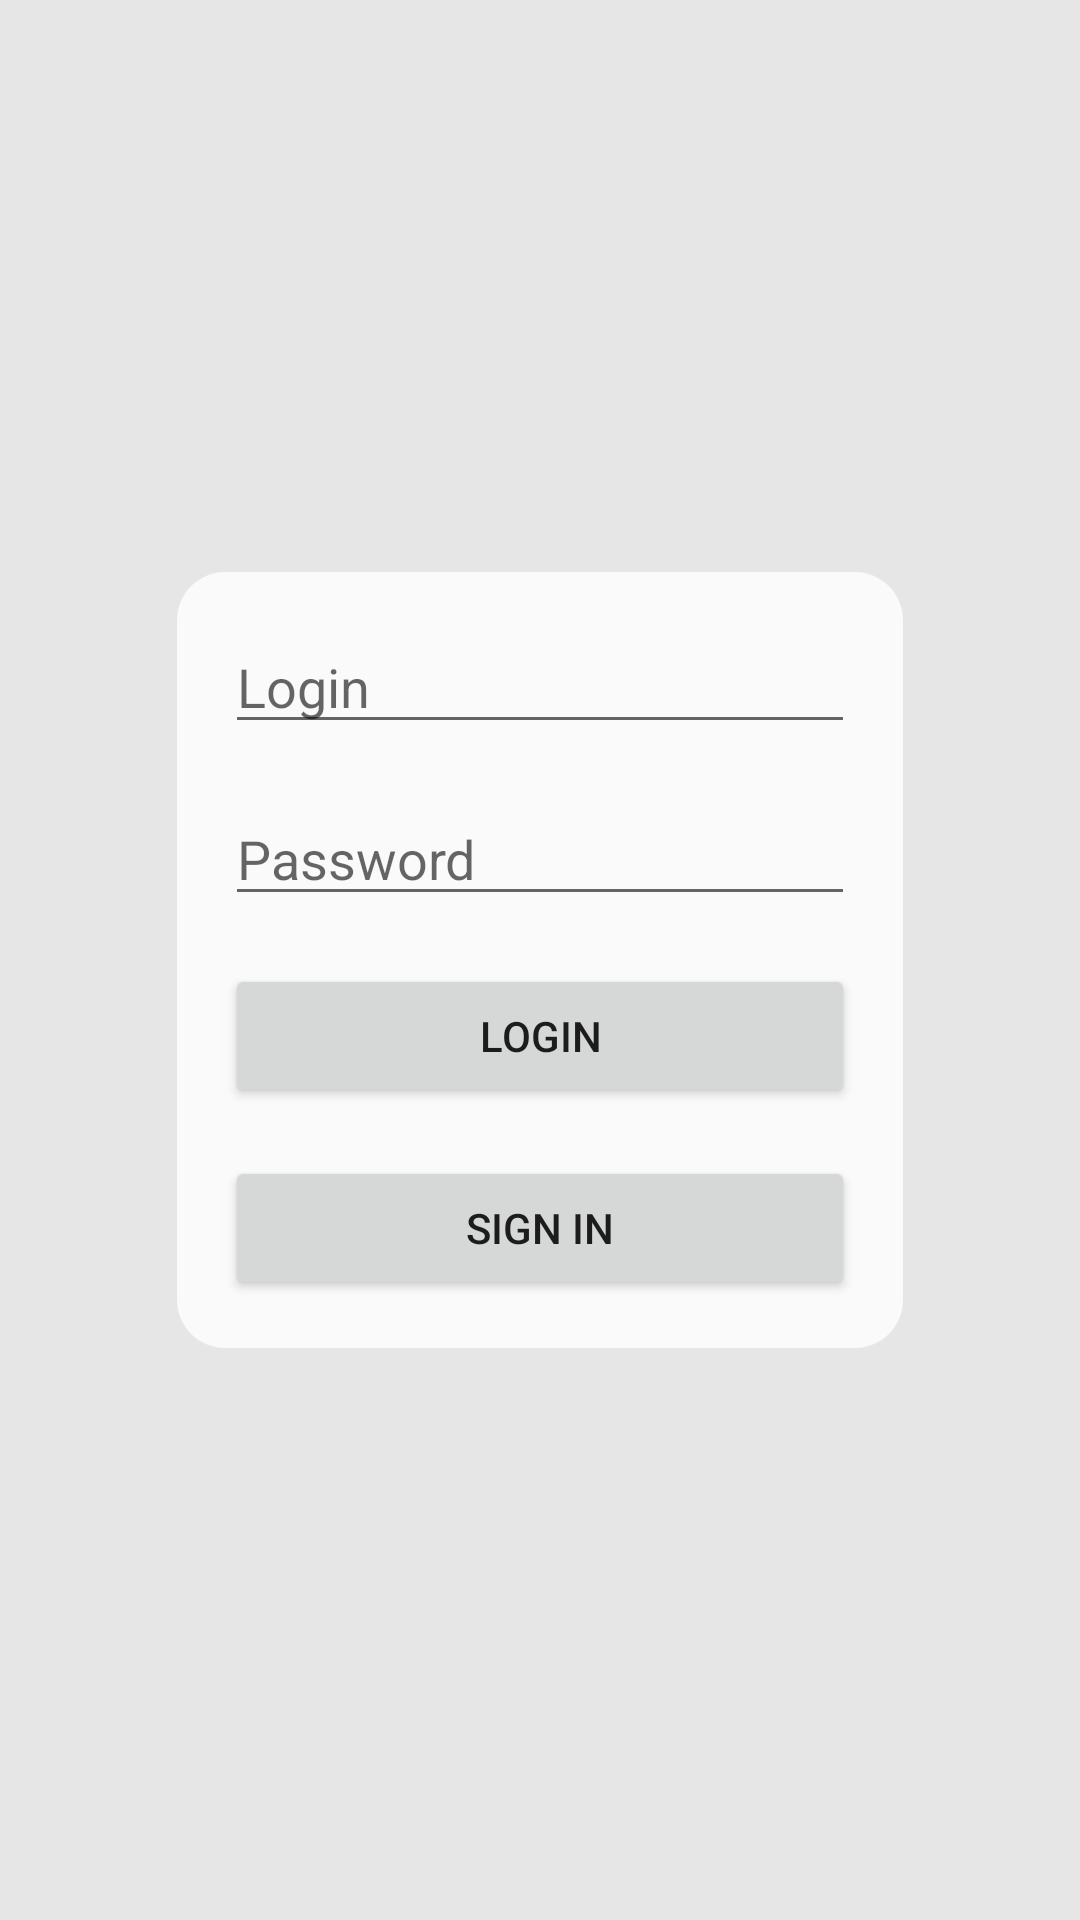

The Android layout XML behind this screen, and the referenced resources:
<!-- AndroidManifest.xml: application theme Theme.QueueManager -->
<!-- res/layout/fragment_login.xml -->
<?xml version="1.0" encoding="utf-8"?>
<layout
    xmlns:android="http://schemas.android.com/apk/res/android"
    xmlns:app="http://schemas.android.com/apk/res-auto"
    xmlns:tools="http://schemas.android.com/tools">


















    <LinearLayout
        android:layout_width="match_parent"
        android:layout_height="match_parent"
        android:background="@color/background"
        android:gravity="center"
        android:orientation="vertical"
        tools:context=".view.launchActivity.LoginFragment">

        <androidx.constraintlayout.widget.ConstraintLayout
            android:id="@+id/loginForm_layout"
            android:layout_width="wrap_content"
            android:layout_height="wrap_content"
            android:layout_margin="16dp"
            android:background="@drawable/card_background">

            <EditText
                android:id="@+id/login_input_field"
                android:layout_width="wrap_content"
                android:layout_height="wrap_content"
                android:layout_marginStart="16dp"
                android:layout_marginTop="16dp"
                android:layout_marginEnd="16dp"
                android:ems="10"
                android:hint="@string/login_field_hint"
                android:inputType="text"
                app:layout_constraintEnd_toEndOf="parent"
                app:layout_constraintStart_toStartOf="parent"
                app:layout_constraintTop_toTopOf="parent" />

            <EditText
                android:id="@+id/password_input_field"
                android:layout_width="wrap_content"
                android:layout_height="wrap_content"
                android:layout_marginStart="16dp"
                android:layout_marginTop="16dp"
                android:ems="10"
                android:hint="@string/password_field_hint"
                android:inputType="textPassword"
                app:layout_constraintStart_toStartOf="parent"
                app:layout_constraintTop_toBottomOf="@+id/login_input_field" />

            <Button
                android:id="@+id/login_button"
                android:layout_width="0dp"
                android:layout_height="wrap_content"
                android:layout_marginStart="16dp"
                android:layout_marginTop="16dp"
                android:layout_marginEnd="16dp"
                android:text="@string/login_button_text"
                app:layout_constraintEnd_toEndOf="parent"
                app:layout_constraintHorizontal_bias="1.0"
                app:layout_constraintStart_toStartOf="parent"
                app:layout_constraintTop_toBottomOf="@+id/password_input_field" />

            <Button
                android:id="@+id/signIn_button"
                android:layout_width="0dp"
                android:layout_height="wrap_content"
                android:layout_marginStart="16dp"
                android:layout_marginTop="16dp"
                android:layout_marginEnd="16dp"
                android:layout_marginBottom="16dp"
                android:text="@string/signIn_button_text"
                app:layout_constraintBottom_toBottomOf="parent"
                app:layout_constraintEnd_toEndOf="parent"
                app:layout_constraintStart_toStartOf="parent"
                app:layout_constraintTop_toBottomOf="@+id/login_button"
                app:layout_constraintVertical_bias="1.0" />
        </androidx.constraintlayout.widget.ConstraintLayout>
    </LinearLayout>
</layout>
<!-- resources referenced by this layout -->
<resources>
  <color name="background">#E6E6E6</color>
  <!-- drawable card_background (drawable) -->
  <?xml version="1.0" encoding="UTF-8"?>
  <shape xmlns:android="http://schemas.android.com/apk/res/android">
      <solid android:color="@color/cardBackground"/>
  
      <corners android:radius="16dp"/>
      <padding android:left="0dp" android:top="0dp" android:right="0dp" android:bottom="0dp" />
  </shape>
  <string name="login_button_text">Login</string>
  <string name="login_field_hint">Login</string>
  <string name="password_field_hint">Password</string>
  <string name="signIn_button_text">Sign In</string>
  <style name="Theme.QueueManager" parent="Theme.MaterialComponents.Light">
          
  
  
          <item name="colorPrimary">@color/cardBackground</item>
  
          <item name="colorPrimaryDark">@color/black</item>
          <item name="colorPrimaryVariant">@color/black</item>
          <item name="colorAccent">@color/black</item>
  
          <item name="colorOnPrimary">@color/darkGrey</item>
          <item name="background">@color/background</item>
          
          <item name="colorSecondary">@color/teal_200</item>
          <item name="colorSecondaryVariant">@color/teal_700</item>
          <item name="colorOnSecondary">@color/black</item>
          <item name="android:windowBackground">@color/background</item>
  
          <item name="android:alertDialogTheme">@style/AlertDialogTheme</item>
          
  
          
      </style>
  <color name="cardBackground">#FAFAFA</color>
  <color name="black">#FF000000</color>
  <color name="darkGrey">#1A1A1A</color>
  <color name="teal_200">#FF03DAC5</color>
  <color name="teal_700">#FF018786</color>
  <style name="AlertDialogTheme" parent="Theme.MaterialComponents.Light.Dialog.Alert">
  
  
          <item name="colorPrimaryDark">@color/black</item>
          <item name="colorPrimary">@color/black</item>
      </style>
</resources>
